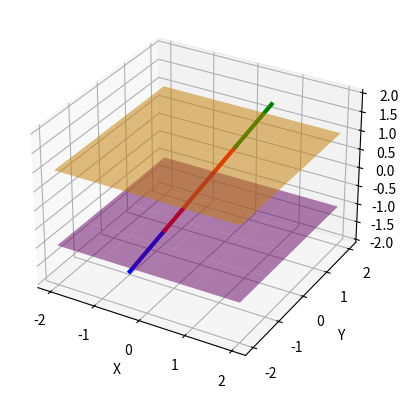

Write Python code to recreate this figure.
import matplotlib.pyplot as plt
from mpl_toolkits.mplot3d import Axes3D
import numpy as np

# Define points and normals for planes and line segment points
P1, N1 = np.array([0, 0, 1]), np.array([0, 0, 1])  # Plane 1: z = 1
P2, N2 = np.array([0, 0, -1]), np.array([0, 0, -1])  # Plane 2: z = -1
L1, L2 = np.array([-1, -1, -2]), np.array([1, 1, 2])  # Line segment


def line_plane_intersection(plane_point, plane_normal, line_point1, line_point2):
    line_direction = line_point2 - line_point1
    dot_product = np.dot(plane_normal, line_direction)
    if dot_product == 0:
        return None  # Line and plane are parallel
    t = np.dot(plane_normal, (plane_point - line_point1)) / dot_product
    if 0 <= t <= 1:  # Intersection point is within the line segment
        return line_point1 + t * line_direction
    return None


# Calculate intersection points again (reuse previous function)
intersection1 = line_plane_intersection(P1, N1, L1, L2)
intersection2 = line_plane_intersection(P2, N2, L1, L2)

# Setup for plotting
fig = plt.figure()
ax = fig.add_subplot(111, projection='3d')

# Plot original line
ax.plot([L1[0], L2[0]], [L1[1], L2[1]], [L1[2], L2[2]], color='gray', linewidth=1, linestyle='--')

# Plot segments if intersections exist
if intersection1 is not None and intersection2 is not None:
    # Plot from L1 to intersection2
    ax.plot([L1[0], intersection2[0]], [L1[1], intersection2[1]], [L1[2], intersection2[2]], color='blue', linewidth=3)
    # Plot from intersection2 to intersection1
    ax.plot([intersection2[0], intersection1[0]], [intersection2[1], intersection1[1]], [intersection2[2], intersection1[2]], color='red', linewidth=3)
    # Plot from intersection1 to L2
    ax.plot([intersection1[0], L2[0]], [intersection1[1], L2[1]], [intersection1[2], L2[2]], color='green', linewidth=3)

# Plot planes (as large flat surfaces for visualization)
# For Plane 1 (z=1)
X, Y = np.meshgrid(np.arange(-2, 3), np.arange(-2, 3))
Z = np.ones(X.shape)
ax.plot_surface(X, Y, Z, alpha=0.5, color='orange')

# For Plane 2 (z=-1)
Z = -np.ones(X.shape)
ax.plot_surface(X, Y, Z, alpha=0.5, color='purple')

# Setting labels
ax.set_xlabel('X')
ax.set_ylabel('Y')
ax.set_zlabel('Z')

# Show plot
plt.show()
